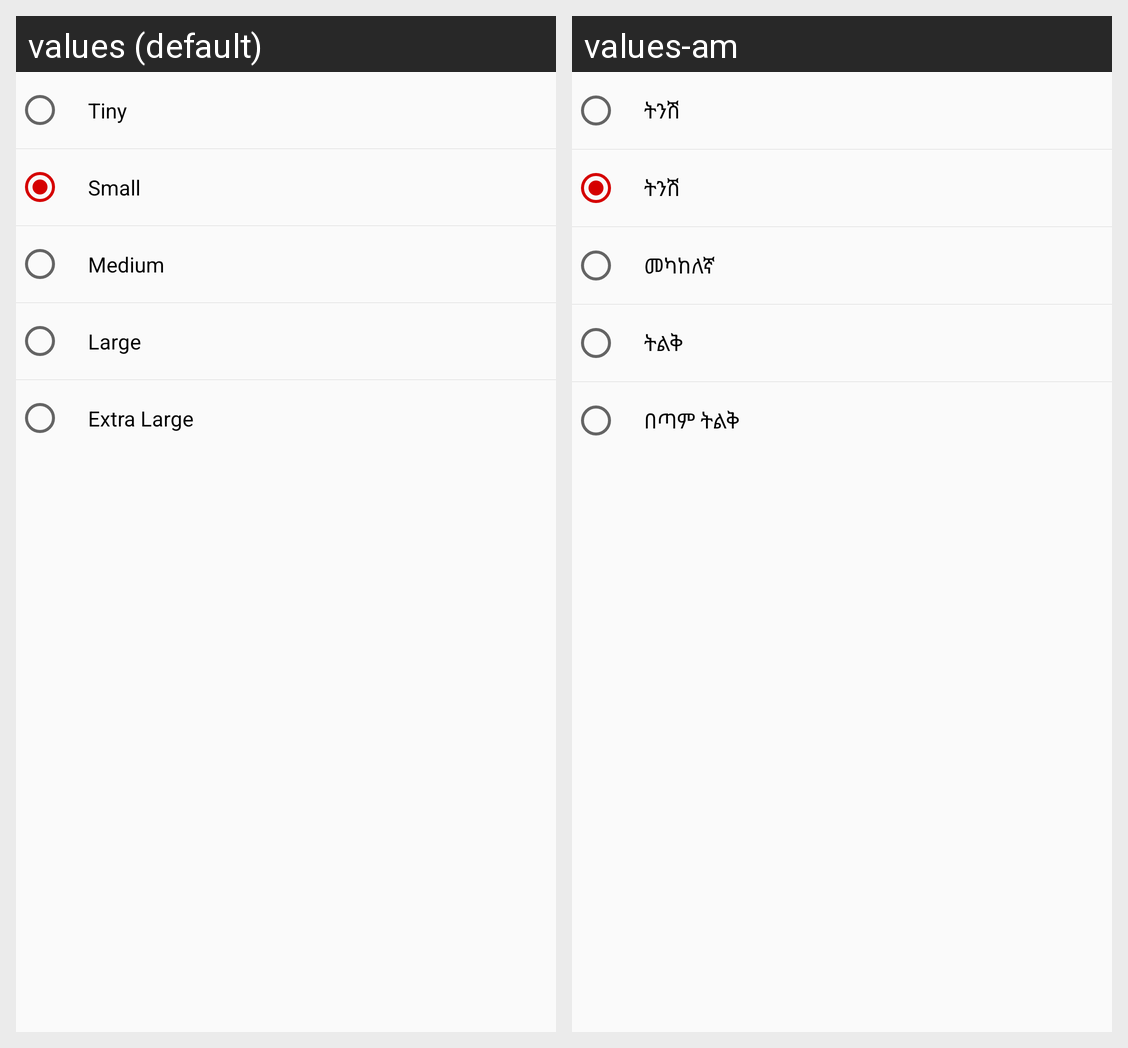

Strings drawn on this Android screen and how each of the app's shown locales translates them:
Android screen res/layout/text_size_change_seek_bar.xml rendered under 2 locales, left to right: values (default), values-am. Device: Nexus 5 (rendered at 1080×1920; each locale shown at half size, 540×960, under a caption strip naming it); theme AppTheme.NoActionBar.
Strings drawn on this screen, with the default value and each locale's value (text and hints the layout hard-codes, and strings that could not be matched under every locale, appear in the picture but are not listed):

tiny
  values: Tiny
  values-am: ትንሽ

small
  values: Small
  values-am: ትንሽ

medium
  values: Medium
  values-am: መካከለኛ

large
  values: Large
  values-am: ትልቅ

extra_large
  values: Extra Large
  values-am: በጣም ትልቅ
